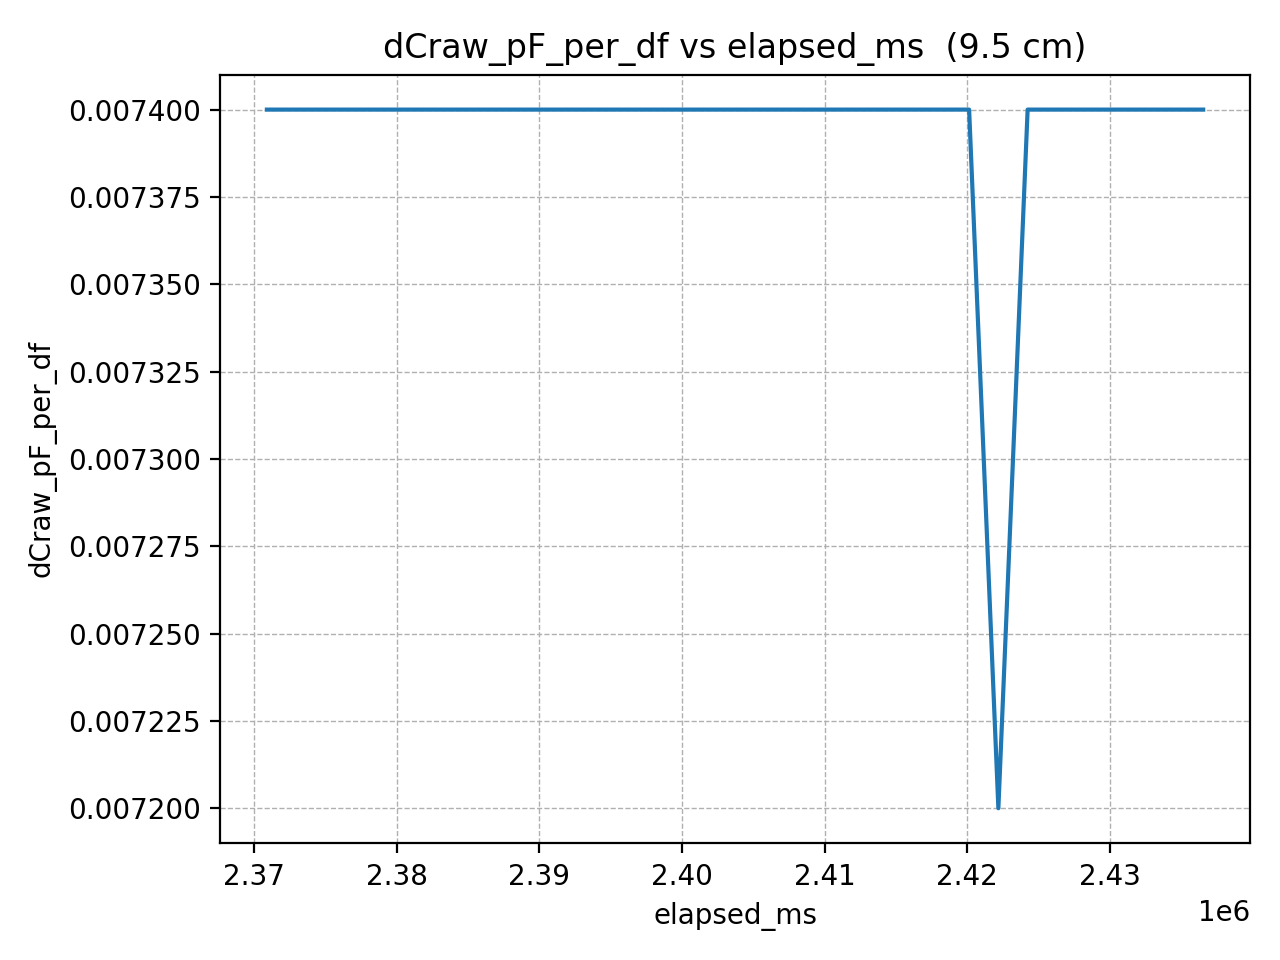

Source data for this figure (header and first rows):
elapsed_ms, dCraw_pF_per_df
2370905, 0.0074
2372956, 0.0074
2375007, 0.0074
2377058, 0.0074
2379109, 0.0074
2381160, 0.0074
2383211, 0.0074
2385262, 0.0074
2387313, 0.0074
2389364, 0.0074
2391415, 0.0074
2393466, 0.0074
2395517, 0.0074
2397568, 0.0074
2399619, 0.0074
2401670, 0.0074
2403721, 0.0074
2405772, 0.0074
2407823, 0.0074
2409874, 0.0074
2411925, 0.0074
2413976, 0.0074
2416027, 0.0074
2418078, 0.0074
2420129, 0.0074
2422180, 0.0072
2424231, 0.0074
2426282, 0.0074
2428333, 0.0074
2430384, 0.0074
2432435, 0.0074
2434486, 0.0074
2436537, 0.0074
